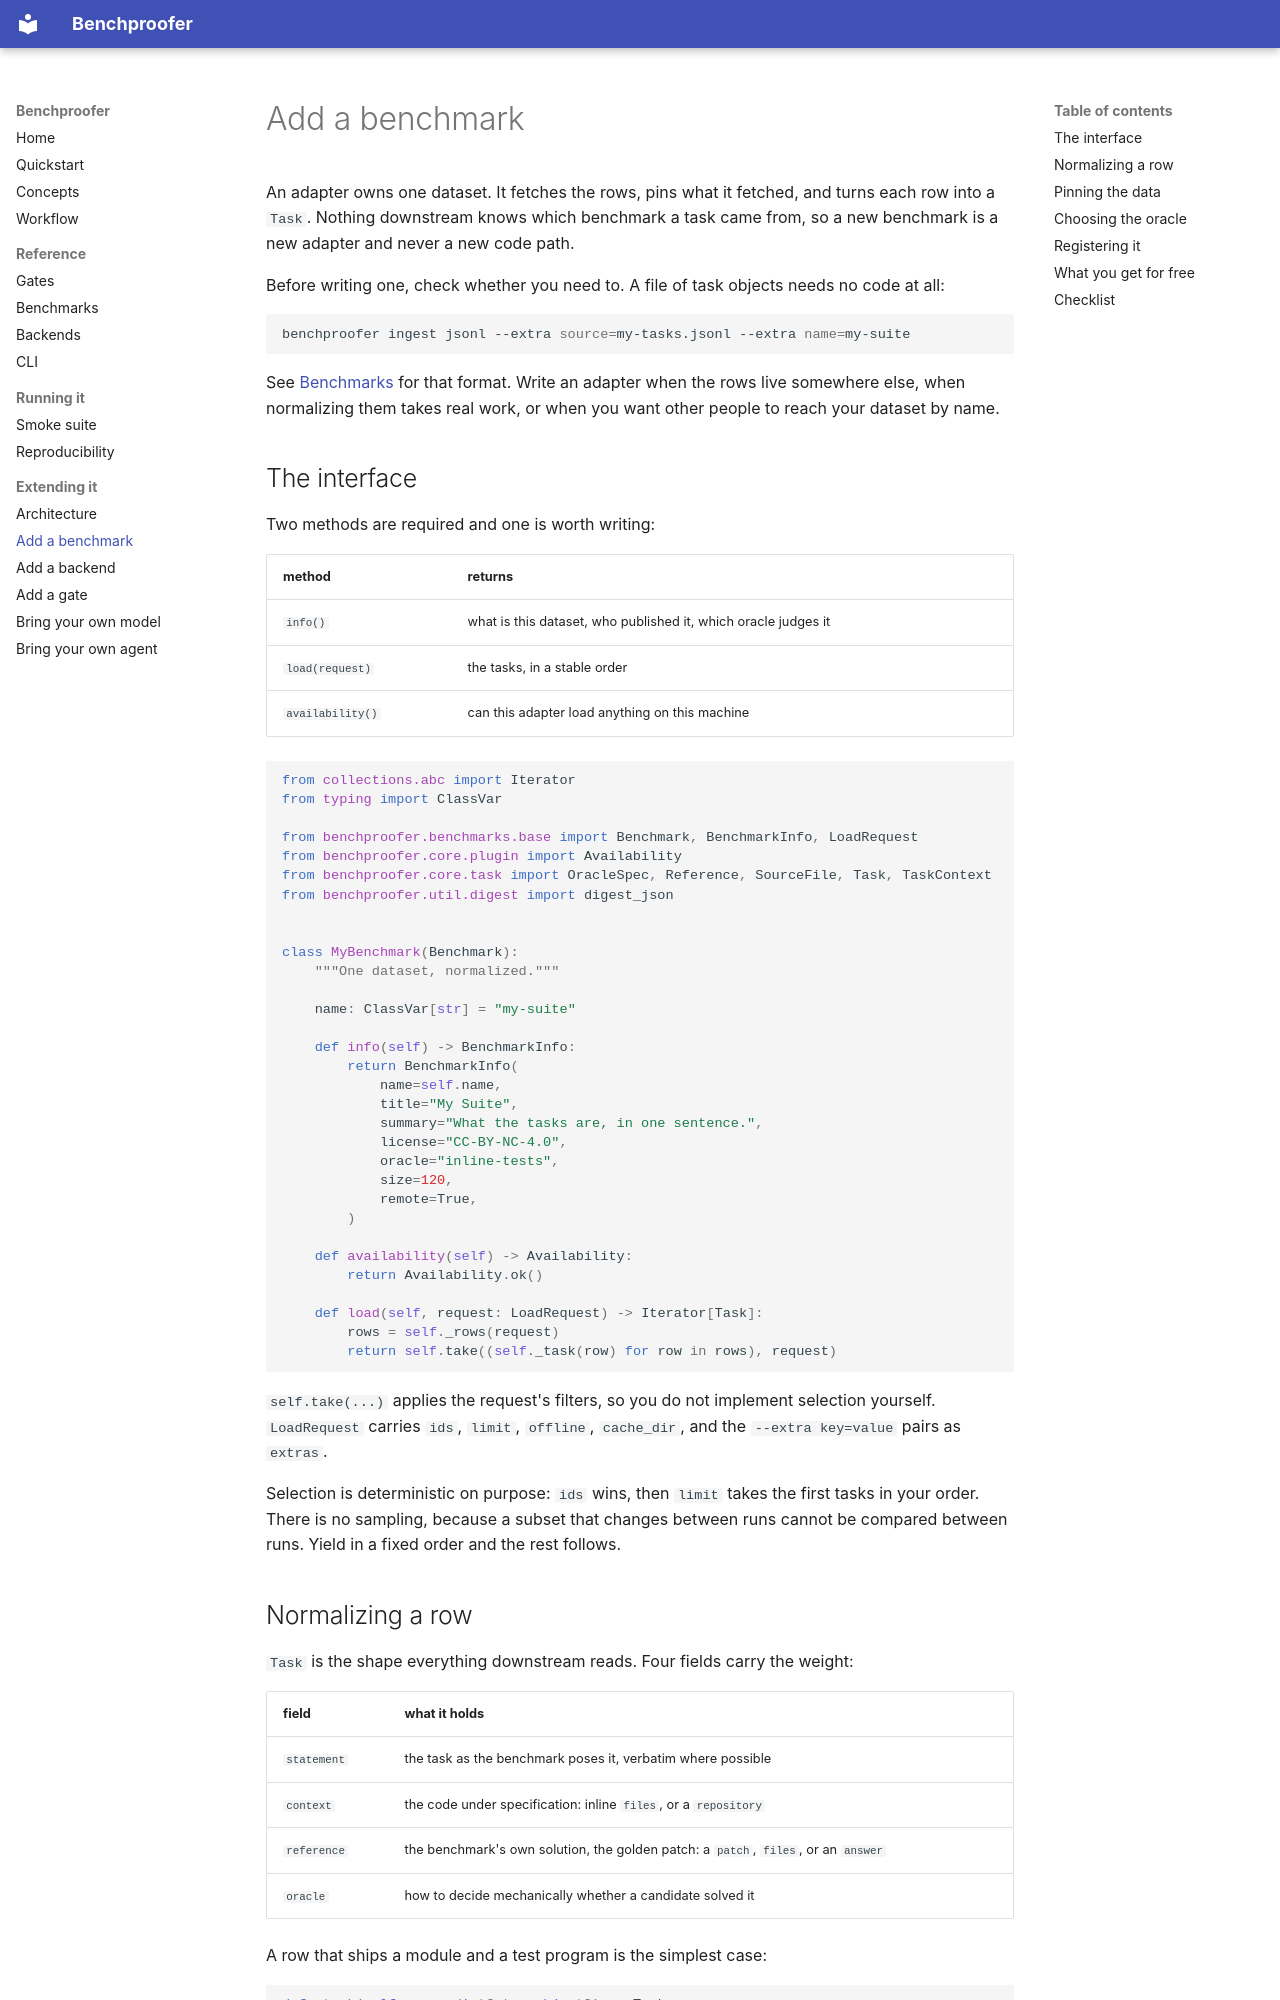

repository: amazon-science/BenchProofer · page: guides/add-a-benchmark/index.html · generator: mkdocs

# Add a benchmark

An adapter owns one dataset. It fetches the rows, pins what it fetched, and turns each
row into a `Task`. Nothing downstream knows which benchmark a task came from, so a new
benchmark is a new adapter and never a new code path.

Before writing one, check whether you need to. A file of task objects needs no code at
all:

```bash
benchproofer ingest jsonl --extra source=my-tasks.jsonl --extra name=my-suite
```

See [Benchmarks](../benchmarks.md#your-own-tasks) for that format. Write an adapter when
the rows live somewhere else, when normalizing them takes real work, or when you want
other people to reach your dataset by name.

## The interface

Two methods are required and one is worth writing:

| method | returns |
| --- | --- |
| `info()` | what is this dataset, who published it, which oracle judges it |
| `load(request)` | the tasks, in a stable order |
| `availability()` | can this adapter load anything on this machine |

```python
from collections.abc import Iterator
from typing import ClassVar

from benchproofer.benchmarks.base import Benchmark, BenchmarkInfo, LoadRequest
from benchproofer.core.plugin import Availability
from benchproofer.core.task import OracleSpec, Reference, SourceFile, Task, TaskContext
from benchproofer.util.digest import digest_json


class MyBenchmark(Benchmark):
    """One dataset, normalized."""

    name: ClassVar[str] = "my-suite"

    def info(self) -> BenchmarkInfo:
        return BenchmarkInfo(
            name=self.name,
            title="My Suite",
            summary="What the tasks are, in one sentence.",
            license="CC-BY-NC-4.0",
            oracle="inline-tests",
            size=120,
            remote=True,
        )

    def availability(self) -> Availability:
        return Availability.ok()

    def load(self, request: LoadRequest) -> Iterator[Task]:
        rows = self._rows(request)
        return self.take((self._task(row) for row in rows), request)
```

`self.take(...)` applies the request's filters, so you do not implement selection
yourself. `LoadRequest` carries `ids`, `limit`, `offline`, `cache_dir`, and the
`--extra key=value` pairs as `extras`.

Selection is deterministic on purpose: `ids` wins, then `limit` takes the first tasks in
your order. There is no sampling, because a subset that changes between runs cannot be
compared between runs. Yield in a fixed order and the rest follows.
